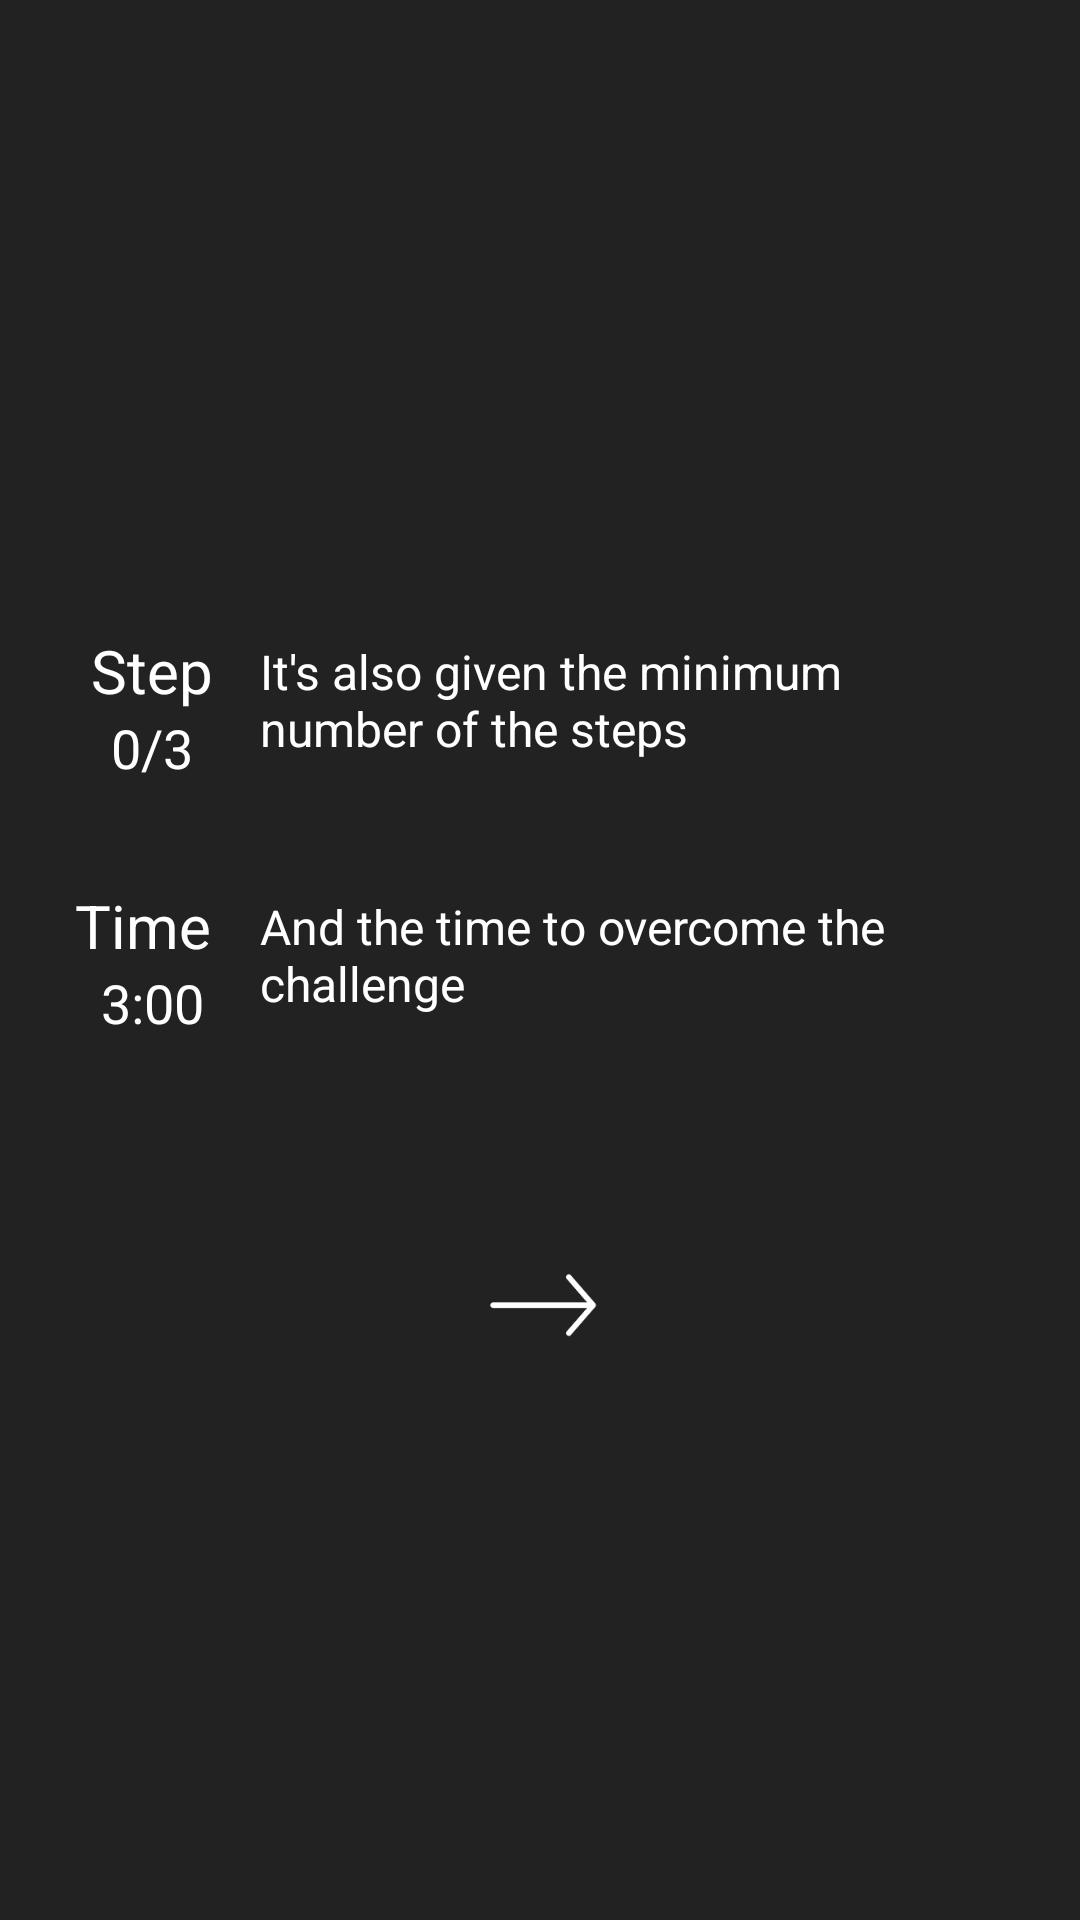

Android layout source for this screen:
<!-- AndroidManifest.xml: application theme AppTheme -->
<!-- res/layout/activity_help2.xml -->
<?xml version="1.0" encoding="utf-8"?>
<LinearLayout xmlns:android="http://schemas.android.com/apk/res/android"
    xmlns:app="http://schemas.android.com/apk/res-auto"
    android:layout_width="match_parent"
    android:layout_height="match_parent"
    android:background="@color/colorPrimaryDark"
    android:gravity="center"
    android:orientation="vertical">

    <LinearLayout
        android:layout_width="wrap_content"
        android:layout_height="wrap_content"
        android:layout_margin="15dp"
        android:orientation="vertical"
        android:padding="10dp"
        app:srcCompat="@drawable/help_text_becgraund">

        <LinearLayout

            android:layout_width="match_parent"
            android:layout_height="wrap_content"
            android:orientation="horizontal">

            <LinearLayout
                android:layout_width="0dp"
                android:layout_height="wrap_content"
                android:layout_weight="1"
                android:gravity="center"
                android:orientation="vertical">

                <android.support.v7.widget.AppCompatTextView
                    android:id="@+id/step_help_title"
                    android:layout_width="match_parent"
                    android:layout_height="wrap_content"
                    android:gravity="center_horizontal"
                    android:text="@string/step"
                    android:textColor="@color/colorAccent"
                    android:textSize="20sp" />

                <android.support.v7.widget.AppCompatTextView
                    android:id="@+id/step_help"
                    android:layout_width="match_parent"
                    android:layout_height="wrap_content"
                    android:gravity="center_horizontal"
                    android:text="0/3"
                    android:textColor="@color/colorAccent"
                    android:textSize="18sp" />

            </LinearLayout>

            <LinearLayout
                android:layout_width="0dp"
                android:layout_height="match_parent"
                android:layout_weight="5"
                android:orientation="vertical"
                android:paddingRight="6dp">

                <android.support.v7.widget.AppCompatTextView
                    android:id="@+id/step_help_text"
                    android:layout_width="match_parent"
                    android:layout_height="match_parent"
                    android:paddingTop="3dp"
                    android:paddingLeft="10dp"
                    android:text="@string/strin_Step"
                    android:textColor="@color/colorAccent"
                    android:textSize="16dp" />
            </LinearLayout>
        </LinearLayout>

        <LinearLayout
            android:layout_width="match_parent"
            android:layout_height="wrap_content"
            android:orientation="horizontal"
            android:paddingTop="10dp">

            <LinearLayout
                android:layout_width="0dp"
                android:layout_height="wrap_content"
                android:layout_marginBottom="10dp"
                android:layout_weight="1"
                android:gravity="center"
                android:orientation="vertical">

                <android.support.v7.widget.AppCompatTextView
                    android:id="@+id/time_help_title"
                    android:layout_width="match_parent"
                    android:layout_height="wrap_content"
                    android:layout_gravity="center_horizontal"
                    android:text="@string/time"
                    android:textColor="@color/colorAccent"
                    android:textSize="20sp" />

                <android.support.v7.widget.AppCompatTextView
                    android:id="@+id/time_help"
                    android:layout_width="match_parent"
                    android:layout_height="wrap_content"
                    android:gravity="center"
                    android:text="3:00"
                    android:textColor="@color/colorAccent"
                    android:textSize="18sp" />

            </LinearLayout>

            <LinearLayout
                android:layout_width="0dp"
                android:layout_height="match_parent"
                android:layout_weight="5"
                android:orientation="vertical"
                android:paddingRight="6dp">

                <android.support.v7.widget.AppCompatTextView
                    android:id="@+id/time_help_text"
                    android:layout_width="match_parent"
                    android:layout_height="match_parent"
                    android:paddingTop="3dp"
                    android:paddingLeft="10dp"
                    android:text="@string/strin_time"
                    android:textColor="@color/colorAccent"
                    android:textSize="16dp" />
            </LinearLayout>
        </LinearLayout>

    </LinearLayout>

    <android.support.v7.widget.AppCompatImageView
        android:id="@+id/play"
        android:layout_width="50dp"
        android:layout_height="50dp"
        android:paddingTop="10dp"
        app:srcCompat="@drawable/next" />
</LinearLayout>
<!-- resources referenced by this layout -->
<resources>
  <color name="colorAccent">#ffffff</color>
  <color name="colorPrimaryDark">#222222</color>
  <!-- drawable help_text_becgraund (drawable) -->
  <?xml version="1.0" encoding="utf-8"?>
  <shape xmlns:android="http://schemas.android.com/apk/res/android" android:shape="rectangle" >
      <corners
          android:radius="15sp">
  
      </corners>
      <solid
          android:color="@color/colorPrimary">
      </solid>
  
  
  
  </shape>
  <!-- drawable next: png bitmap (drawable, 19018 bytes) -->
  <string name="step">Step</string>
  <string name="strin_Step">It\'s also given the minimum number of the steps</string>
  <string name="strin_time">And the time to overcome the challenge</string>
  <string name="time">Time</string>
  <style name="AppTheme" parent="Theme.AppCompat.Light">
          <item name="colorPrimary">@color/black</item>
          <item name="colorPrimaryDark">@color/black</item>
          <item name="windowNoTitle">true</item>
          <item name="windowActionBar">false</item>
          <item name="android:windowFullscreen">false</item>trtg
          <item name="android:windowContentOverlay">@null</item>
      </style>
  <color name="colorPrimary">#343434</color>
  <color name="black">#050505</color>
</resources>
